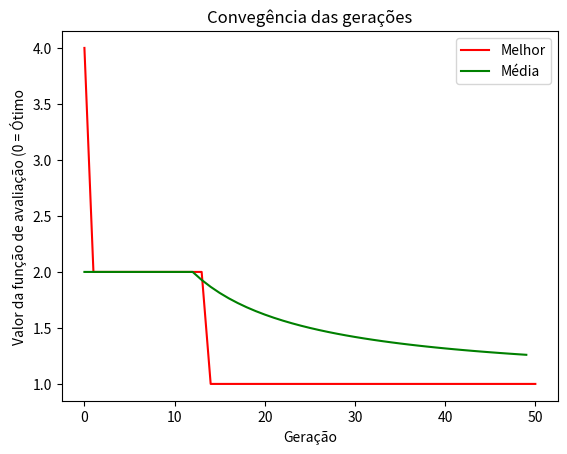

Here is the Python script that generated this plot:
from random import random, randint, sample
import matplotlib.pyplot as plt
        

class Individuo():
    
    def __init__(self, tamanho_cromossomo, valor_objetivo, geracao = 0):        
        self.tamanho_cromossomo = tamanho_cromossomo
        self.nota_avaliacao = 0
        self.cromossomo = []
        self.valor_objetivo = valor_objetivo
        self.geracao = geracao
        
        self.geraCromossomo()        
    
    def geraCromossomo(self):    
        ''' Gerando o cromossomo '''
        cromo = []
        for i in range(self.tamanho_cromossomo):
            if random() < 0.5:
                cromo.append(0)
            else:
                cromo.append(1)
                
        self.cromossomo = cromo 

   
    ''' Função de avaliação do cromossomo '''    
    def avaliacao(self):
        var = self.getValoresFuncao()
        x = var[0]
        y = var[1]
        w = var[2]

        r = (2*x) + (pow(y,2)) + w       
        r = abs(r - self.valor_objetivo)
                
        self.nota_avaliacao = r
    
    ''' Converte uma sequência binária em decimal '''    
    def converteDecimal(self, value):
        bi = ''
        for i in value:
            bi = bi+(str(i))        
        return int(bi,2)        
    
    '''Pegando os trechos de genes binário que irá compôr um decimal '''    
    def getValoresFuncao(self):
        x = self.converteDecimal(self.cromossomo[0:3])
        y = self.converteDecimal(self.cromossomo[3:6])
        w = self.converteDecimal(self.cromossomo[6:9])
        
        return [x,y,w]
    
    def crossover(self, outro):
        corte = randint(1, len(self.cromossomo)-1)             
        
      
        cross1 = self.cromossomo[0:corte] + outro.cromossomo[corte::]                
        
        newFilhos = Individuo(self.tamanho_cromossomo, self.valor_objetivo, self.geracao+1)
        
        newFilhos.cromossomo = cross1
        return newFilhos
    
    def mutacao(self, taxa):
        ''' Aqui percorro cada gene do cromossomo, quando o valor randomico
        for maior que a taxa que eu estipulei, eu inverto o gene   '''
        for i in range(len(self.cromossomo)):
            if random() < taxa:
                if self.cromossomo[i] == 0:
                    self.cromossomo[i] = 1
                else:
                    self.cromossomo[i] = 0
        return self
            
    
class SuperAG():

    def __init__(self, tamanho_populacao, taxa_mutacao):
        self.tamanho_populacao = tamanho_populacao
        self.populacao = []
        self.melhorSolucaoEncontrada = None
        self.historicoMelhores = []
        self.historicoMedia = []
        self.somaMedia = 0.0
        self.taxa_mutacao = taxa_mutacao
        
        
    def inicializaPopulacao(self, tamanho_cromossomo, valor_objetivo):
        for i in range(self.tamanho_populacao):
            self.populacao.append(Individuo(tamanho_cromossomo, valor_objetivo))
            
    def avaliaPopuplacao(self):
        for i in self.populacao:
            i.avaliacao()
            
    def aplicaMutacao(self):
        for i in self.populacao:
            i.mutacao(self.taxa_mutacao)            
    
    def ordernaPopulacao(self):
        self.populacao.sort(key=lambda p: p.nota_avaliacao)    
        
    def roletaViciada(self):        
        somaAvaliacao = 0
        
        ''' Sabendo o total da avaliação da população '''
        for i in range(len(self.populacao)):
            somaAvaliacao += self.populacao[i].nota_avaliacao        

        ''' Definindo uma lista de proporção conforme cada fitness '''            
        roleta = []        
        for i in self.populacao:
            roleta.append([(1 / (i.nota_avaliacao / somaAvaliacao)), i])                                
            
        roleta.sort(key=lambda x: x[0], reverse=True)        
        
        ponteiro = 1/somaAvaliacao         
        i = 0
        soma = 0       

        for i in range(len(roleta)):
            if soma < ponteiro:                
                break
            else:
                soma = soma + roleta[i][0]            
        return roleta[i][1]               
        
        
    
    def mostraPopulacao(self):
        for i in self.populacao:
            print('Cromossomo: %s', i.cromossomo)
            print('Nota      : %s', i.nota_avaliacao)

    
    def chegouObjetivo(self, objetivo):
        obj = None
        for i in self.populacao:
            if (i.nota_avaliacao + 52) == objetivo:
                obj = i
                break
        return obj
    
    def melhorSolucao(self, solucao):
        self.historicoMelhores.append(solucao.nota_avaliacao)
        if self.melhorSolucaoEncontrada == None:
            self.melhorSolucaoEncontrada = solucao
        elif solucao.nota_avaliacao < self.melhorSolucaoEncontrada.nota_avaliacao:
            self.melhorSolucaoEncontrada = solucao        
        
    def setHistoricoMedia(self, solucao):
        if self.somaMedia == 0:
            self.somaMedia = solucao.nota_avaliacao
            self.historicoMedia.append(solucao.nota_avaliacao)
        else:
            self.somaMedia = self.somaMedia + solucao.nota_avaliacao        
            self.historicoMedia.append(self.somaMedia / (len(self.historicoMedia)+1))
        
        
    def run(self, numero_geracao, tamanho_cromossomo, valor_objetivo, taxa_mutacao):
        
        ''' Inicializando a primeira população, avaliando, ordenando '''
        self.inicializaPopulacao(tamanho_cromossomo, valor_objetivo)              
        self.avaliaPopuplacao()        
        self.ordernaPopulacao()      
        
        ''' Setando a primeira melhor avaliação '''
        self.melhorSolucao(self.populacao[0])
        
        
        ''' Checando se na primeira avaliação já se chegou no objetivo '''
        if self.chegouObjetivo(objetivo) == None:        
            print('****** POPULAÇÃO INICIAL ****** ')
            self.mostraPopulacao()
            
            ''' Este FOR é para interar as gerações '''
            for i in range(numero_geracao):
                novaPopulacao = []                
                print('interacao %s' % i)
                
                '''Este for é para fazer o ciclo dos 
                   Operadores genéticos SELEÇÃO e CROSSOVER '''
                for individuo in range(self.tamanho_populacao):
                    
                    ''' Roleta. Selecionando 2 individuos para crossover '''                
                    individuoSelecionado1 = self.roletaViciada()                
                    individuoSelecionado2 = self.roletaViciada()
                    
                    ''' Aplicando crossover '''
                    filho = individuoSelecionado1.crossover(individuoSelecionado2)                
                  
                    novaPopulacao.append(filho)                
                
                ''' Trocando a populacção '''
                self.populacao = list(novaPopulacao)
                
                ''' Mutação na nova população '''
                self.aplicaMutacao()
                
                ''' Avaliando e ordenando '''
                self.avaliaPopuplacao()
                self.ordernaPopulacao()
                
                ''' Critério de parada. Se achou a solução então para '''
                self.melhorSolucao(self.populacao[0])
                self.setHistoricoMedia(self.populacao[0])
                
                if self.chegouObjetivo(objetivo) != None:                
                    break            
        
        print('****** POPULAÇÃO FINAL ****** ')
        self.mostraPopulacao()        
        
        print('\nMelhor solução foi na geração %s, com fitness %s e cromossomo %s' %
              (self.melhorSolucaoEncontrada.geracao, 
              self.melhorSolucaoEncontrada.nota_avaliacao,
              self.melhorSolucaoEncontrada.cromossomo))
        
        print('Expressão: (2 * %s) + (%s**2) + %s = %s' % 
              (self.melhorSolucaoEncontrada.getValoresFuncao()[0], 
               self.melhorSolucaoEncontrada.getValoresFuncao()[1],
               self.melhorSolucaoEncontrada.getValoresFuncao()[2],
               self.melhorSolucaoEncontrada.nota_avaliacao+52))
        
        
        print(self.historicoMelhores) 
        
        
        self.historicoMelhores.sort(reverse=True)
        self.historicoMedia.sort(reverse=True)
        plt.plot(self.historicoMelhores, 'r', label='Melhor')        
        plt.plot(self.historicoMedia, 'g', label='Média')        
        plt.legend()
        plt.title("Convegência das gerações")
        
        plt.xlabel('Geração')
        plt.ylabel('Valor da função de avaliação (0 = Ótimo')
        plt.show()
        
        
     
if __name__ == '__main__':        
    
    populacao = 10
    repeticoes = 50
    tamanho_cromo = 9
    objetivo = 52
    taxa_mutacao = 0.01
    
    ag = SuperAG(populacao, taxa_mutacao)
    ag.run(repeticoes, tamanho_cromo, objetivo, taxa_mutacao)
    
    
    
    